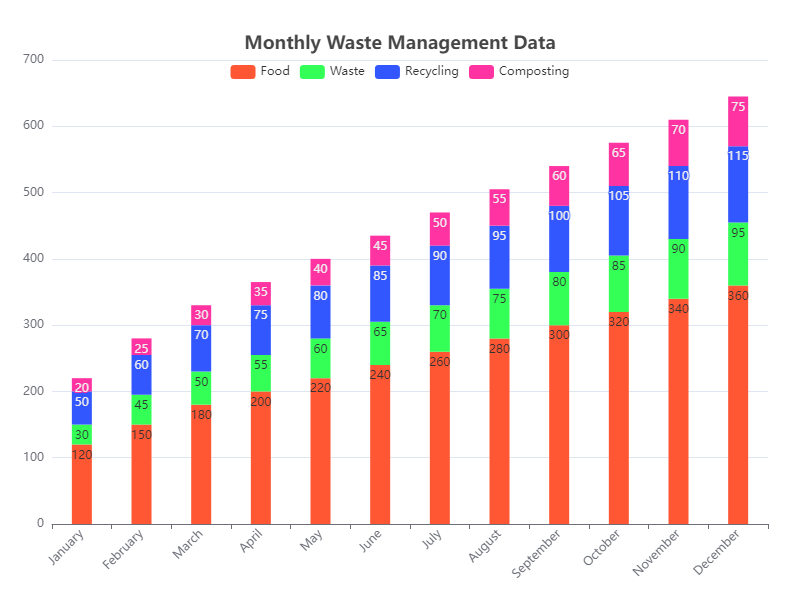

Values plotted in this chart, from the file beside it:
Category, Food, Waste, Recycling, Composting
January, 120, 30, 50, 20
February, 150, 45, 60, 25
March, 180, 50, 70, 30
April, 200, 55, 75, 35
May, 220, 60, 80, 40
June, 240, 65, 85, 45
July, 260, 70, 90, 50
August, 280, 75, 95, 55
September, 300, 80, 100, 60
October, 320, 85, 105, 65
November, 340, 90, 110, 70
December, 360, 95, 115, 75
